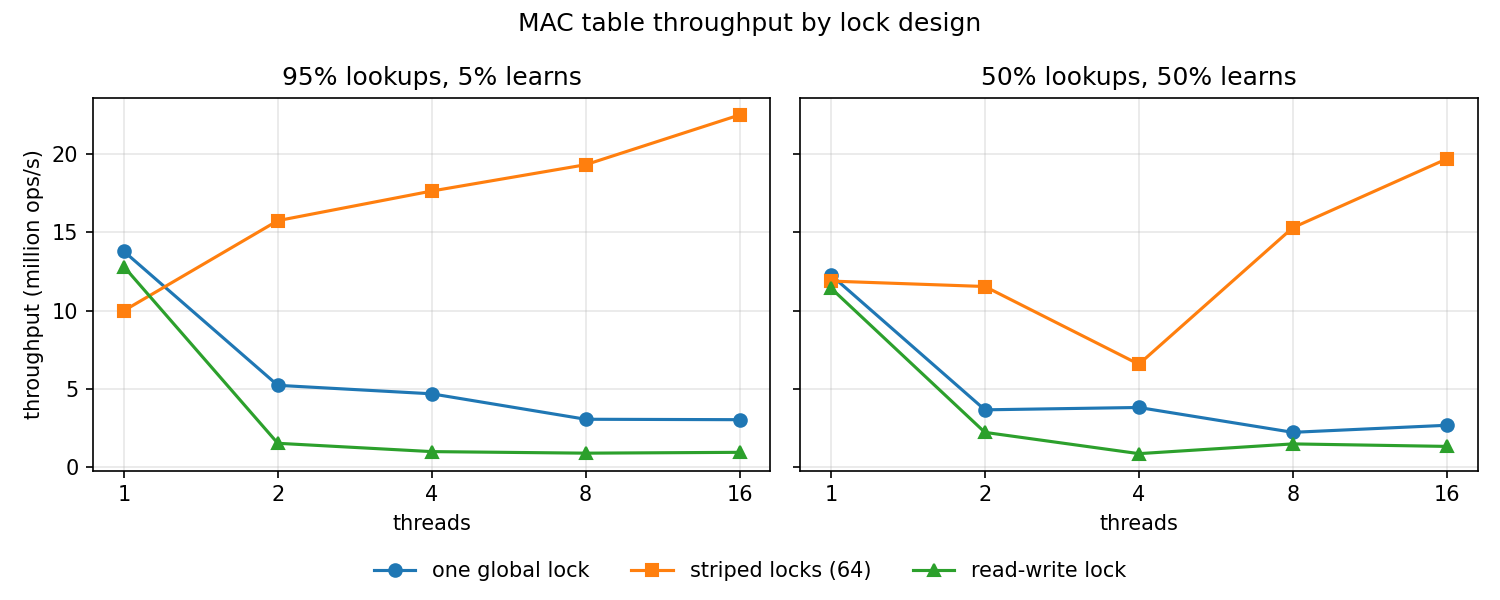

The table this chart was drawn from, first rows:
mode, threads, read_pct, mops
global, 1, 95, 13.78
striped, 1, 95, 9.990
rwlock, 1, 95, 12.81
global, 2, 95, 5.229
striped, 2, 95, 15.74
rwlock, 2, 95, 1.530
global, 4, 95, 4.687
striped, 4, 95, 17.63
rwlock, 4, 95, .999
global, 8, 95, 3.063
striped, 8, 95, 19.31
rwlock, 8, 95, .900
global, 16, 95, 3.036
striped, 16, 95, 22.48
rwlock, 16, 95, .953
global, 1, 50, 12.27
striped, 1, 50, 11.88
rwlock, 1, 50, 11.43
global, 2, 50, 3.665
striped, 2, 50, 11.53
rwlock, 2, 50, 2.227
global, 4, 50, 3.815
striped, 4, 50, 6.574
rwlock, 4, 50, .869
global, 8, 50, 2.229
striped, 8, 50, 15.29
rwlock, 8, 50, 1.491
global, 16, 50, 2.679
striped, 16, 50, 19.68
rwlock, 16, 50, 1.331
